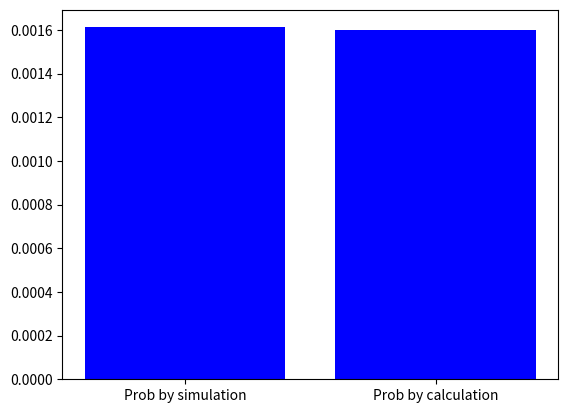

This figure's Python source:
# -*- coding: utf-8 -*-
"""Untitled4.ipynb

Automatically generated by Colaboratory.

Original file is located at
    https://colab.research.google.com/<link-removed>
"""

import random as rand 
import matplotlib.pyplot as plt
import numpy as np

#P1 is power of 10 in 10^99 and P2 is power of 10 in 10^96
P1=99
P2=96
# conducting the experiment for 1000000 times 
sim_len=1000000
i=0
# c stands for count
c=0
while (i<sim_len):
  # creating a peir (x,y) such that both 0<= x,y <=99
  x=rand.randint(0,P1)
  y=rand.randint(0,P1)
  # we only need the numbers which are multiples of 10^96 and divisors 0f 10^99
  if (x>=P2 and y>=P2):
    c+=1
  i+=1

p=c/sim_len

print ("The Probability obtaine by simulation is ", p)
print ("The probability obtained by calculation is =1/625=0.0016")



X = [1,2]
Y = [p, 1/625]
LABELS = ["Prob by simulation", "Prob by calculation"]

plt.bar(X, Y,color='b', align='center')
plt.xticks(X, LABELS)


plt.show()